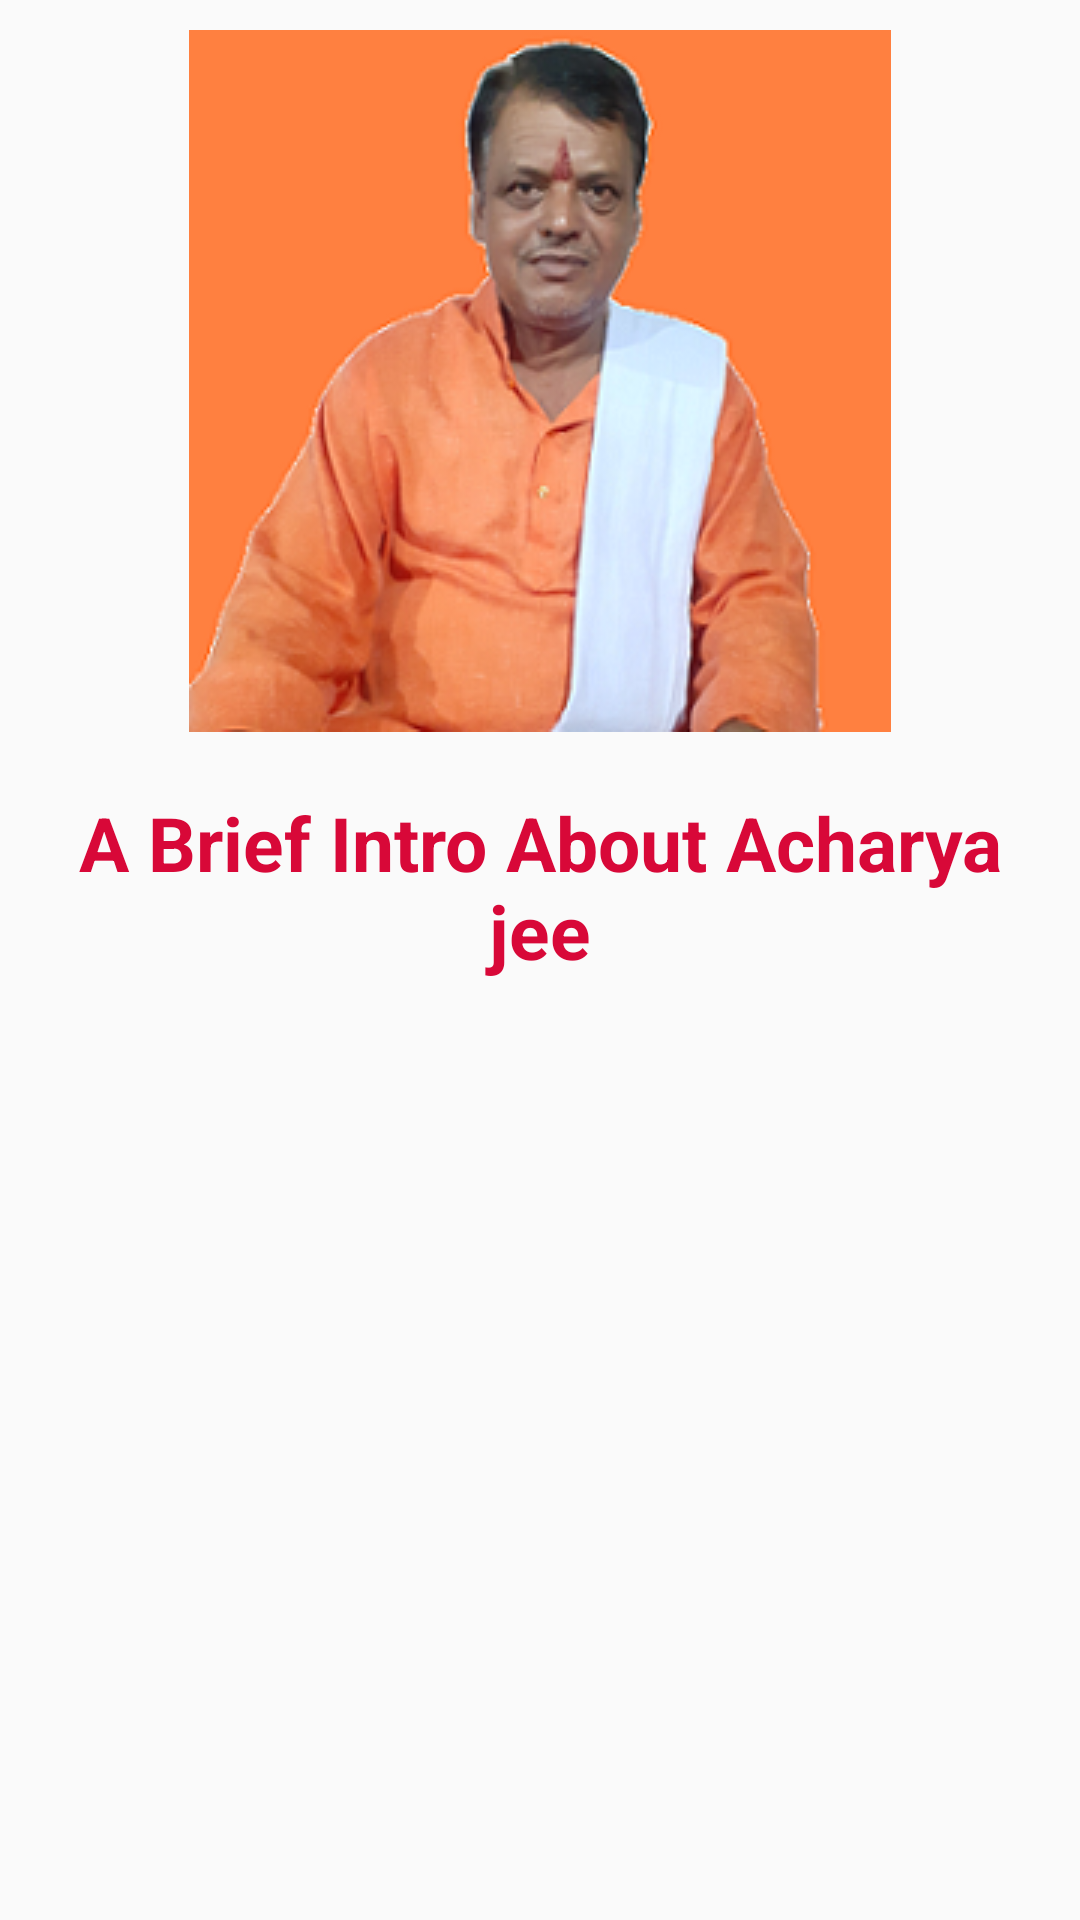

Produce the Android XML layout that renders to this screen, including the resource entries it uses.
<!-- AndroidManifest.xml: application theme AppTheme -->
<!-- res/layout/fragment_about_acharya.xml -->
<?xml version="1.0" encoding="utf-8"?>
<LinearLayout xmlns:android="http://schemas.android.com/apk/res/android"
    xmlns:tools="http://schemas.android.com/tools"
    android:layout_width="match_parent"
    android:layout_height="wrap_content"
    android:orientation="vertical"
    tools:context=".fragment.AboutAcharya">

    <ImageView
        android:id="@+id/photoImageView"
        android:layout_width="wrap_content"
        android:layout_height="wrap_content"
        android:layout_gravity="center_horizontal"
        android:layout_margin="@dimen/card_margin"
        android:contentDescription="@string/about_pandit_jee"
        android:src="@drawable/acharya" />

    <TextView
        android:id="@+id/aboutAcharyaHeading"
        android:layout_width="match_parent"
        android:layout_height="wrap_content"
        android:layout_marginStart="@dimen/card_margin"
        android:layout_marginEnd="@dimen/card_margin"
        android:gravity="center"
        android:padding="@dimen/card_margin"
        android:scrollbars="vertical"
        android:text="@string/brief_intro"
        android:textColor="@color/heading_color"
        android:textSize="@dimen/intro_heading_text_size"
        android:textStyle="bold" />

    <TextView
        android:id="@+id/aboutAcharya"
        android:layout_width="match_parent"
        android:layout_height="wrap_content"
        android:layout_marginStart="@dimen/card_margin"
        android:layout_marginEnd="@dimen/card_margin"
        android:paddingStart="@dimen/card_margin"
        android:paddingEnd="@dimen/card_margin"
        android:scrollbars="vertical"
        android:textSize="@dimen/body_text_size" />
</LinearLayout>
<!-- resources referenced by this layout -->
<resources>
  <color name="heading_color">#D80838</color>
  <dimen name="body_text_size">18sp</dimen>
  <dimen name="card_margin">10dp</dimen>
  <dimen name="intro_heading_text_size">25sp</dimen>
  <!-- drawable acharya: png bitmap (drawable, 68395 bytes) -->
  <string name="about_pandit_jee">About Acharya</string>
  <string name="brief_intro">A Brief Intro About Acharya jee</string>
  <style name="AppTheme" parent="Theme.AppCompat.Light.NoActionBar">
          <item name="colorPrimary">@color/colorPrimary</item>
          <item name="colorPrimaryDark">@color/colorPrimaryDark</item>
          <item name="colorAccent">@color/colorAccent</item>
      </style>
  <color name="colorPrimary">#1F4068</color>
  <color name="colorPrimaryDark">#3b9c9c</color>
  <color name="colorAccent">#03DAC5</color>
</resources>
